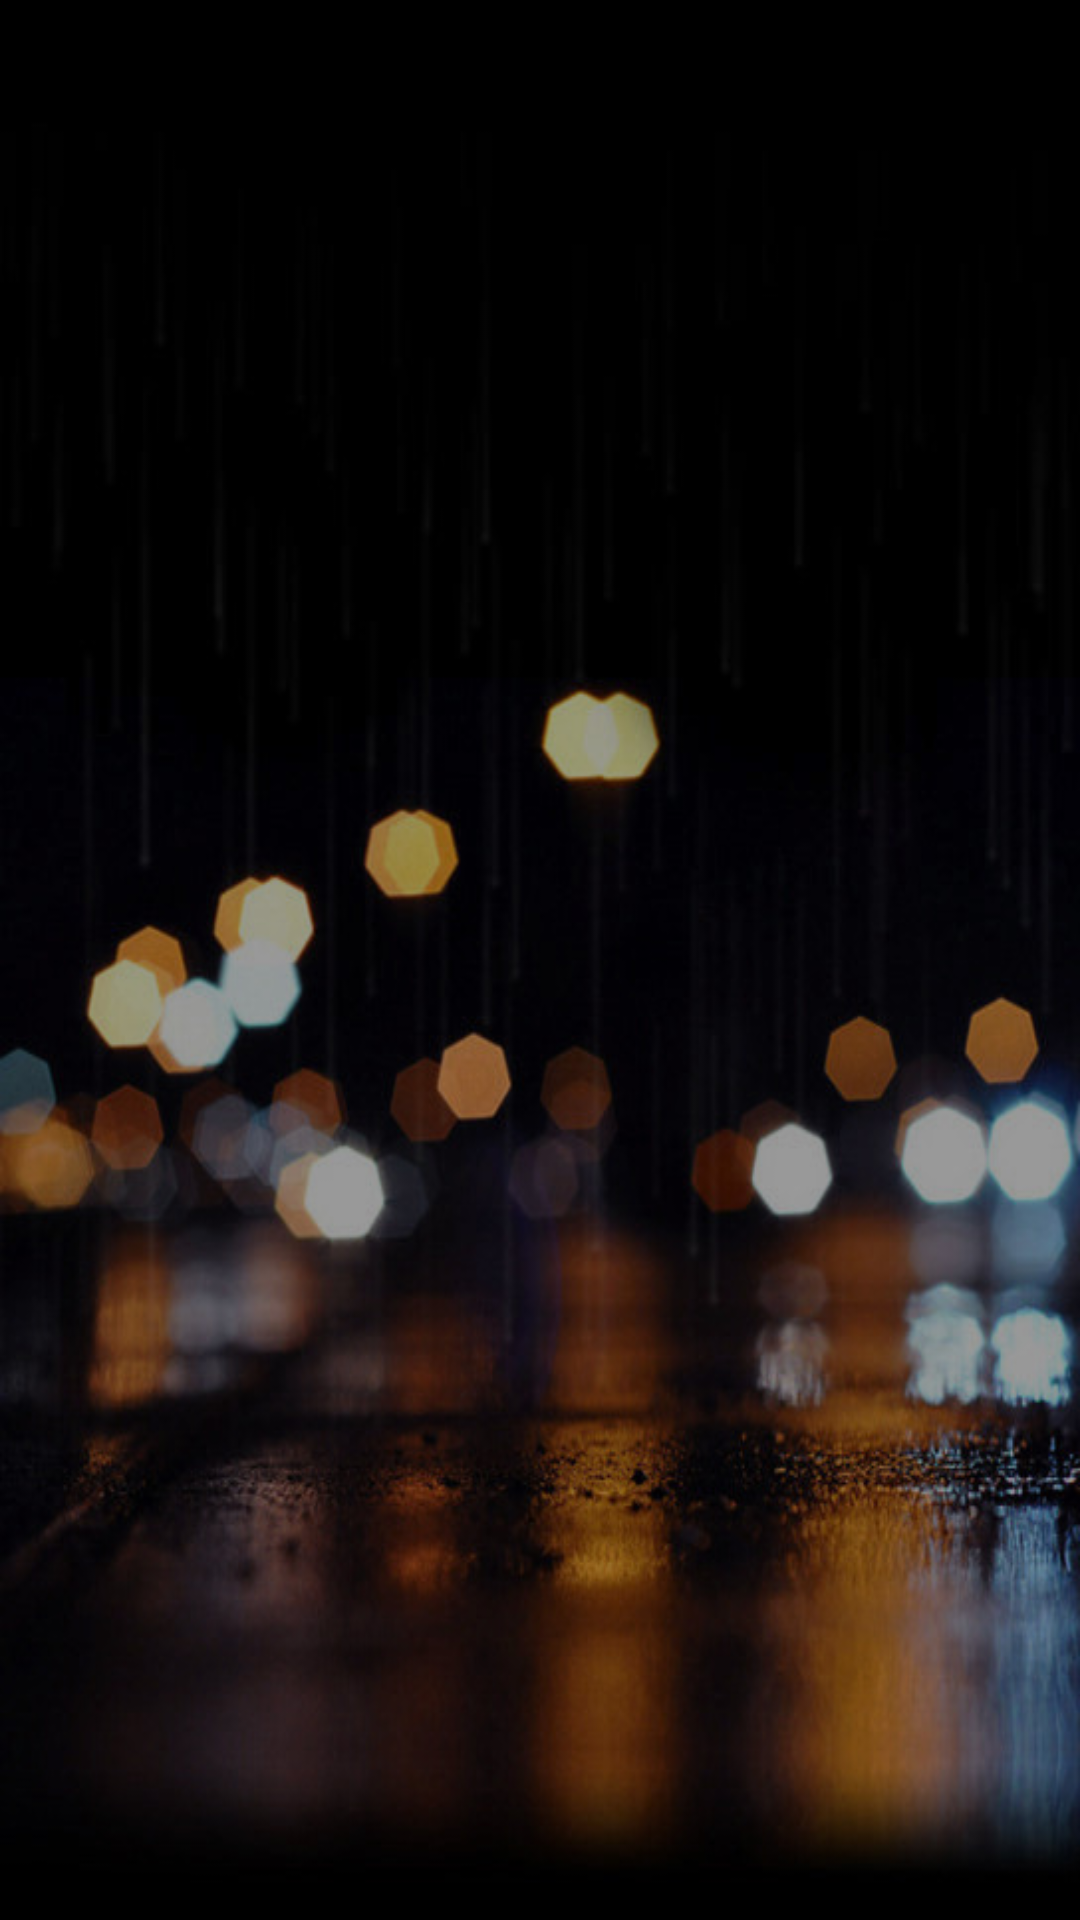

Layout XML and referenced resources for this Android screen:
<!-- AndroidManifest.xml: activity theme Theme.CustomNoTitleTheme -->
<!-- res/layout/help.xml -->
<?xml version="1.0" encoding="utf-8"?>
<LinearLayout xmlns:android="http://schemas.android.com/apk/res/android"
    android:layout_width="match_parent"
    android:layout_height="match_parent"
    android:orientation="vertical" >
<ScrollView             android:layout_width="match_parent"
    android:layout_height="match_parent"
    android:scrollbarThumbVertical="@drawable/scroller_pressed_new"
    >
    <TextView 
        android:id="@+id/help"
            android:layout_width="match_parent"
    android:layout_height="match_parent"
    android:textColor="#eeeeeeee"
    android:singleLine="false"
    android:textSize="17dp"
    android:padding="20dp"
    android:gravity="left|top"
    />
</ScrollView>
</LinearLayout>
<!-- resources referenced by this layout -->
<resources>
  <style name="Theme.CustomNoTitleTheme" parent="@android:style/Theme">
          <item name="android:windowBackground">@drawable/bg</item>
           <item name="android:windowNoTitle">true</item>
  
      </style>
  <!-- drawable bg: jpg bitmap (drawable, 13225 bytes) -->
</resources>
